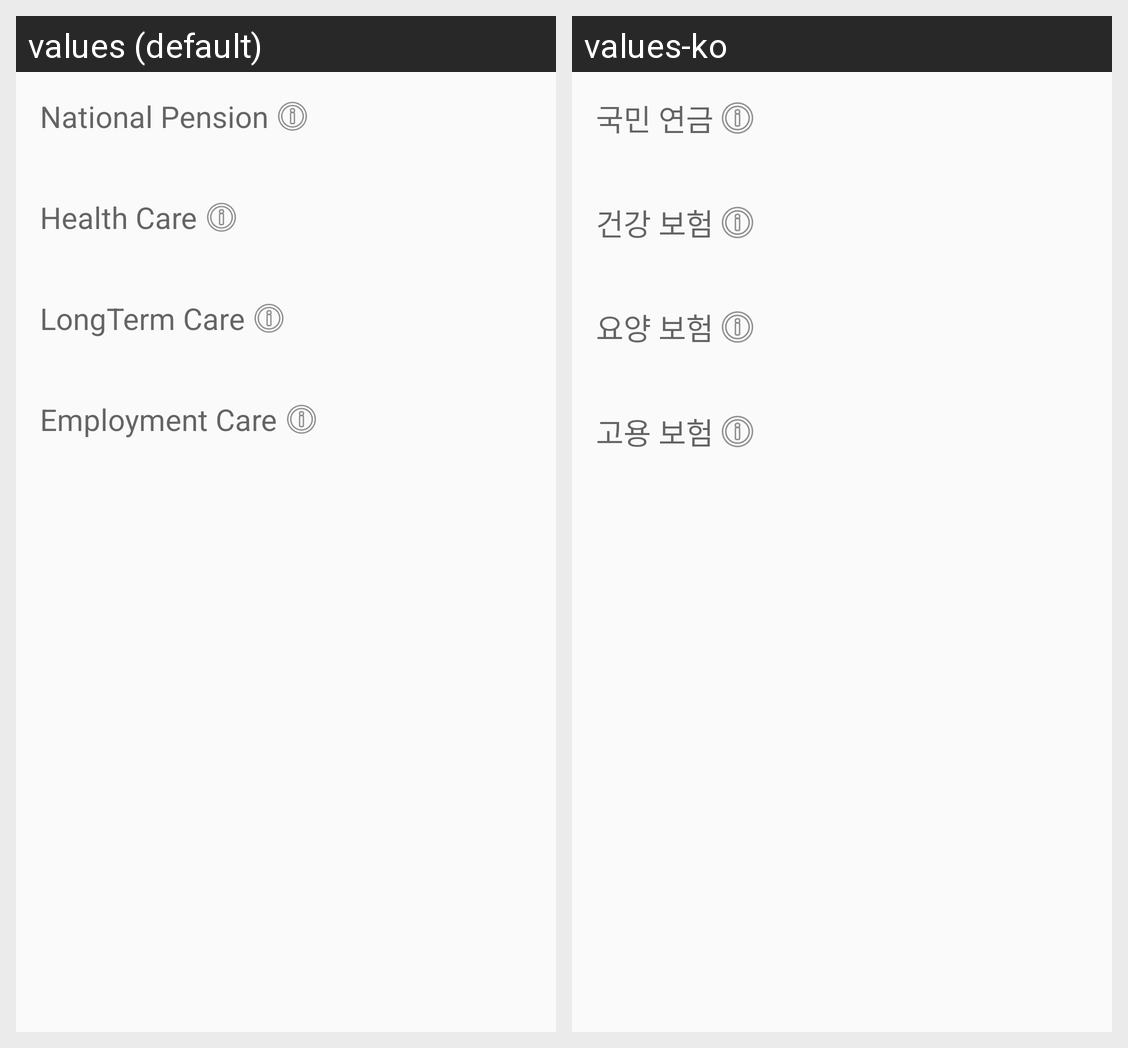

Strings drawn on this Android screen and how each of the app's shown locales translates them:
Android screen res/layout/fragment_report_insurance.xml rendered under 2 locales, left to right: values (default), values-ko. Device: Nexus 5 (rendered at 1080×1920; each locale shown at half size, 540×960, under a caption strip naming it); theme AppTheme.
Strings drawn on this screen, with the default value and each locale's value (text and hints the layout hard-codes, and strings that could not be matched under every locale, appear in the picture but are not listed):

national_pension
  values: National Pension
  values-ko: 국민 연금

health_care
  values: Health Care
  values-ko: 건강 보험

longterm_care
  values: LongTerm Care
  values-ko: 요양 보험

employee_care
  values: Employment Care
  values-ko: 고용 보험
